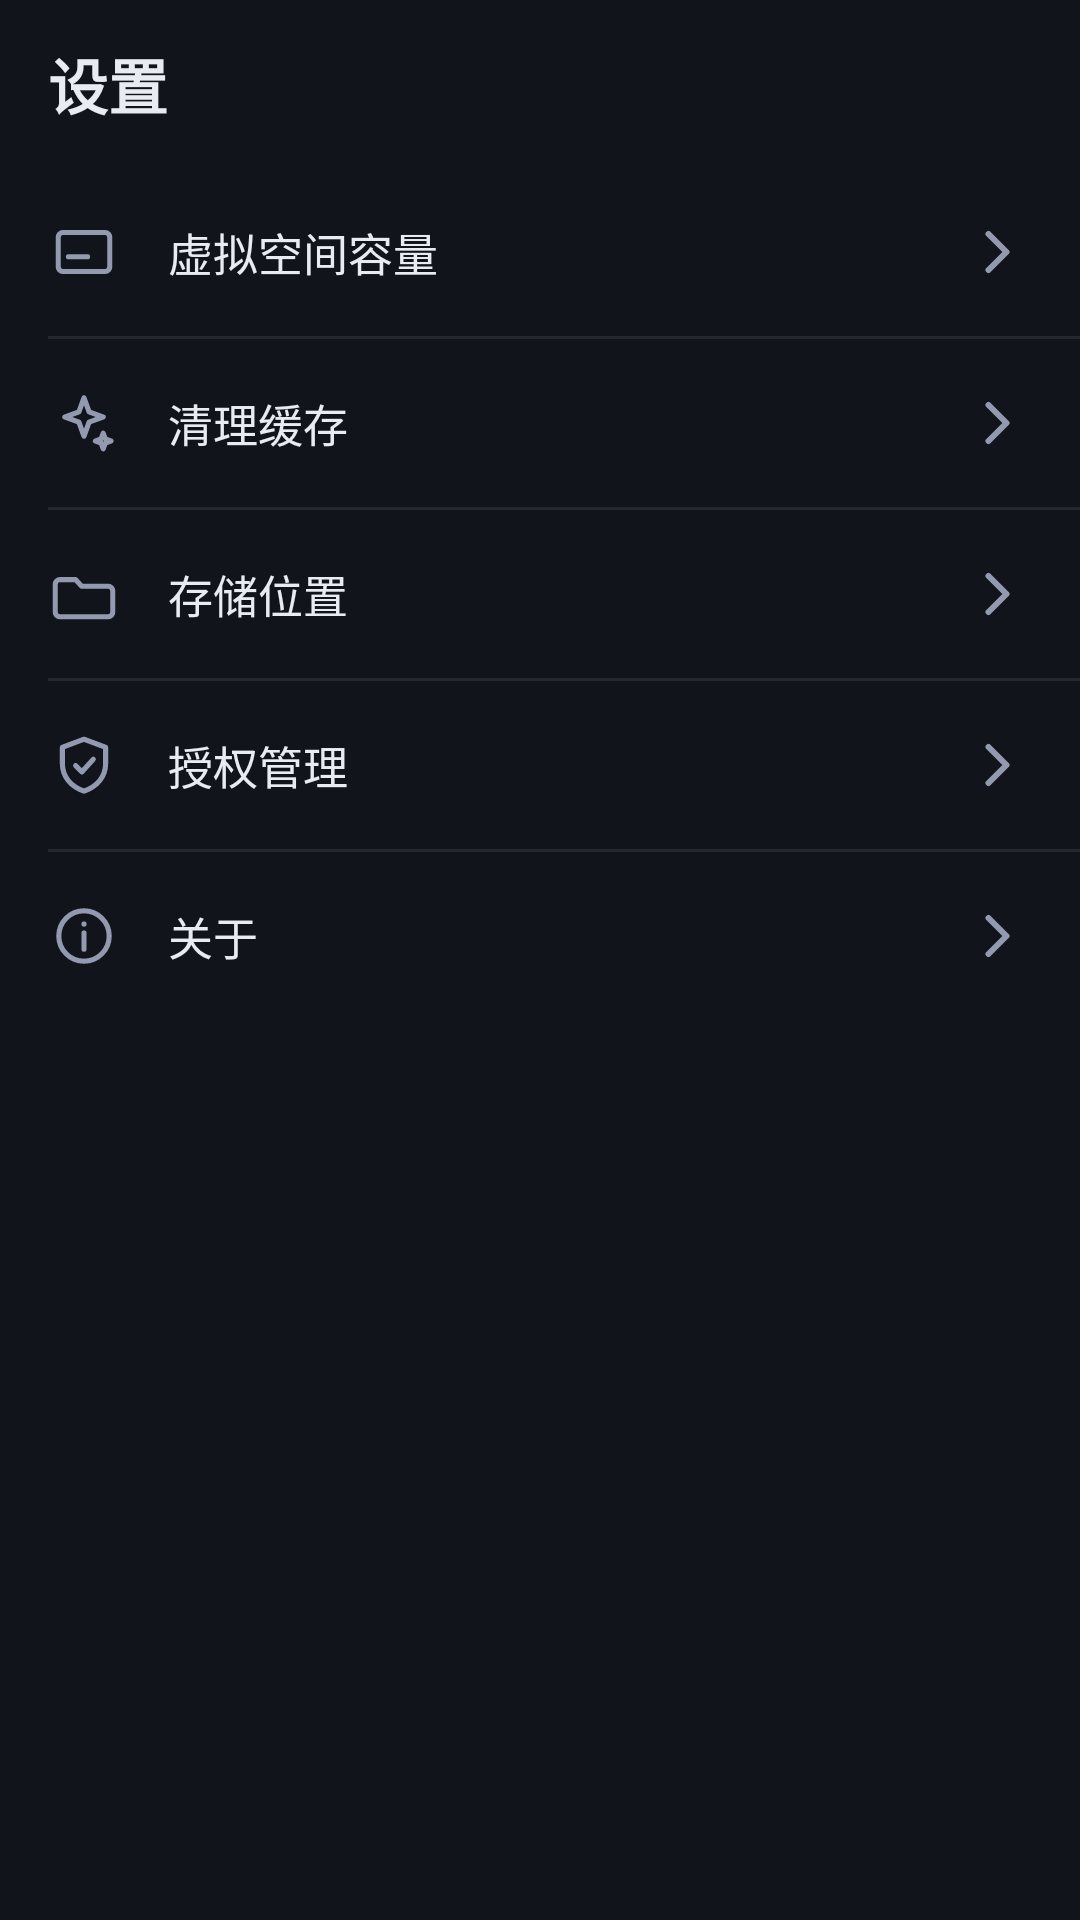

Android layout source for this screen:
<!-- AndroidManifest.xml: application theme VDeskAppTheme -->
<!-- res/layout/activity_settings.xml -->
<?xml version="1.0" encoding="utf-8"?>
<LinearLayout xmlns:android="http://schemas.android.com/apk/res/android"
    android:layout_width="match_parent"
    android:layout_height="match_parent"
    android:orientation="vertical"
    android:background="@color/vdesk_bg">

    <TextView
        style="@style/VDesk.PageTitle"
        android:layout_width="match_parent"
        android:layout_height="@dimen/header_height"
        android:gravity="center_vertical"
        android:paddingLeft="@dimen/sp_4"
        android:paddingRight="@dimen/sp_4"
        android:text="设置" />

    <TextView
        android:id="@+id/rowSpace"
        style="@style/VDesk.Row"
        android:layout_width="match_parent"
        android:layout_height="wrap_content"
        android:drawableLeft="@drawable/ic_row_space"
        android:drawableRight="@drawable/ic_chevron"
        android:text="虚拟空间容量"
        android:textColor="@color/vdesk_text"
        android:textSize="15sp" />

    <View
        android:layout_width="match_parent"
        android:layout_height="@dimen/stroke_hairline"
        android:layout_marginLeft="@dimen/sp_4"
        android:background="@color/vdesk_divider" />

    <TextView
        android:id="@+id/rowClean"
        style="@style/VDesk.Row"
        android:layout_width="match_parent"
        android:layout_height="wrap_content"
        android:drawableLeft="@drawable/ic_row_clean"
        android:drawableRight="@drawable/ic_chevron"
        android:text="清理缓存"
        android:textColor="@color/vdesk_text"
        android:textSize="15sp" />

    <View
        android:layout_width="match_parent"
        android:layout_height="@dimen/stroke_hairline"
        android:layout_marginLeft="@dimen/sp_4"
        android:background="@color/vdesk_divider" />

    <TextView
        android:id="@+id/rowStorage"
        style="@style/VDesk.Row"
        android:layout_width="match_parent"
        android:layout_height="wrap_content"
        android:drawableLeft="@drawable/ic_row_storage"
        android:drawableRight="@drawable/ic_chevron"
        android:text="存储位置"
        android:textColor="@color/vdesk_text"
        android:textSize="15sp" />

    <View
        android:layout_width="match_parent"
        android:layout_height="@dimen/stroke_hairline"
        android:layout_marginLeft="@dimen/sp_4"
        android:background="@color/vdesk_divider" />

    <TextView
        android:id="@+id/rowPerm"
        style="@style/VDesk.Row"
        android:layout_width="match_parent"
        android:layout_height="wrap_content"
        android:drawableLeft="@drawable/ic_row_perm"
        android:drawableRight="@drawable/ic_chevron"
        android:text="授权管理"
        android:textColor="@color/vdesk_text"
        android:textSize="15sp" />

    <View
        android:layout_width="match_parent"
        android:layout_height="@dimen/stroke_hairline"
        android:layout_marginLeft="@dimen/sp_4"
        android:background="@color/vdesk_divider" />

    <TextView
        android:id="@+id/rowAbout"
        style="@style/VDesk.Row"
        android:layout_width="match_parent"
        android:layout_height="wrap_content"
        android:drawableLeft="@drawable/ic_row_about"
        android:drawableRight="@drawable/ic_chevron"
        android:text="关于"
        android:textColor="@color/vdesk_text"
        android:textSize="15sp" />
</LinearLayout>
<!-- resources referenced by this layout -->
<resources>
  <color name="vdesk_bg">#FF12141C</color>
  <color name="vdesk_divider">#14FFFFFF</color>
  <color name="vdesk_text">#FFE9EBF3</color>
  <dimen name="header_height">56dp</dimen>
  <dimen name="sp_4">16dp</dimen>
  <dimen name="stroke_hairline">1dp</dimen>
  <!-- drawable ic_chevron (drawable) -->
  <?xml version="1.0" encoding="utf-8"?>
  <vector xmlns:android="http://schemas.android.com/apk/res/android" android:width="24dp" android:height="24dp" android:viewportWidth="24" android:viewportHeight="24">
      <path android:pathData="M9.5,6 L15.5,12 L9.5,18"
          android:strokeColor="#FFFFFFFF" android:strokeWidth="2"
          android:strokeLineCap="round" android:strokeLineJoin="round" />
  </vector>
  <!-- drawable ic_row_perm (drawable) -->
  <?xml version="1.0" encoding="utf-8"?>
  <vector xmlns:android="http://schemas.android.com/apk/res/android" android:width="24dp" android:height="24dp" android:viewportWidth="24" android:viewportHeight="24">
      <path android:pathData="M12,3.4 l7.2,2.7 v5.5 c0,4.4 -3,7.7 -7.2,9.1 c-4.2,-1.4 -7.2,-4.7 -7.2,-9.1 v-5.5 z"
          android:strokeColor="#FFFFFFFF" android:strokeWidth="1.7" android:strokeLineCap="round" android:strokeLineJoin="round" />
      <path android:pathData="M9.2,12.2 l2.1,2.1 3.8,-4.2" android:strokeColor="#FFFFFFFF" android:strokeWidth="1.7" android:strokeLineCap="round" android:strokeLineJoin="round" />
  </vector>
  <!-- drawable ic_row_storage (drawable) -->
  <?xml version="1.0" encoding="utf-8"?>
  <vector xmlns:android="http://schemas.android.com/apk/res/android" android:width="24dp" android:height="24dp" android:viewportWidth="24" android:viewportHeight="24">
      <path android:pathData="M4,7.2 h5.2 l2,2.2 h8.8 a1.6,1.6 0 0 1 1.6,1.6 v7 a1.6,1.6 0 0 1 -1.6,1.6 h-16 a1.6,1.6 0 0 1 -1.6,-1.6 v-9.2 a1.6,1.6 0 0 1 1.6,-1.6 z"
          android:strokeColor="#FFFFFFFF" android:strokeWidth="1.7" android:strokeLineCap="round" android:strokeLineJoin="round" />
  </vector>
  <style name="VDesk.PageTitle">
          <item name="android:textSize">20sp</item>
          <item name="android:textStyle">bold</item>
          <item name="android:textColor">@color/vdesk_text</item>
      </style>
  <style name="VDesk.Row">
          <item name="android:background">@drawable/bg_row</item>
          <item name="android:minHeight">@dimen/row_height</item>
          <item name="android:gravity">center_vertical</item>
          <item name="android:paddingLeft">@dimen/sp_4</item>
          <item name="android:paddingRight">@dimen/sp_4</item>
          <item name="android:drawablePadding">@dimen/sp_4</item>
          <item name="android:drawableTint">@color/vdesk_text_dim</item>
      </style>
  <!-- drawable bg_row (drawable) -->
  <?xml version="1.0" encoding="utf-8"?>
  <ripple xmlns:android="http://schemas.android.com/apk/res/android"
      android:color="@color/vdesk_ripple">
      <item android:id="@android:id/mask">
          <shape android:shape="rectangle">
              <solid android:color="#FFFFFFFF" />
          </shape>
      </item>
  </ripple>
  <dimen name="row_height">56dp</dimen>
  <color name="vdesk_text_dim">#FF939AB0</color>
  <color name="vdesk_accent">#FF6C8CFF</color>
  <color name="vdesk_text_faint">#FF6B7288</color>
  <color name="vdesk_ripple">#33FFFFFF</color>
  <style name="VDesk.PopupMenu" parent="@android:style/Widget.Material.PopupMenu">
          <item name="android:popupBackground">@drawable/bg_popup</item>
          <item name="android:listSelector">@drawable/bg_row</item>
      </style>
  <!-- drawable bg_popup (drawable) -->
  <?xml version="1.0" encoding="utf-8"?>
  <shape xmlns:android="http://schemas.android.com/apk/res/android"
      android:shape="rectangle">
      <solid android:color="@color/vdesk_surface_hi" />
      <stroke android:width="1dp" android:color="@color/vdesk_divider" />
      <corners android:radius="@dimen/radius_bar" />
  </shape>
  <color name="vdesk_surface_hi">#FF262B3D</color>
  <dimen name="radius_bar">12dp</dimen>
</resources>
